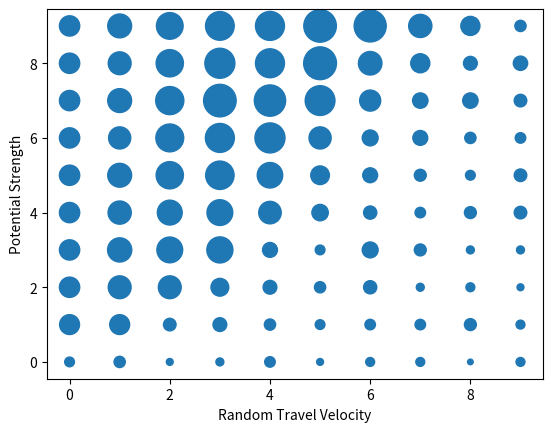

The matplotlib source for this figure:
import matplotlib.pyplot as plt
import numpy as np

fig, ax = plt.subplots()


res = [
    (0, 0, 6),
    (0, 1, 25),
    (0, 2, 26),
    (0, 3, 26),
    (0, 4, 26),
    (0, 5, 26),
    (0, 6, 26),
    (0, 7, 26),
    (0, 8, 26),
    (0, 9, 26),
    (1, 0, 8),
    (1, 1, 25),
    (1, 2, 33),
    (1, 3, 37),
    (1, 4, 34),
    (1, 5, 36),
    (1, 6, 31),
    (1, 7, 36),
    (1, 8, 33),
    (1, 9, 36),
    (2, 0, 3),
    (2, 1, 10),
    (2, 2, 33),
    (2, 3, 42),
    (2, 4, 39),
    (2, 5, 47),
    (2, 6, 49),
    (2, 7, 50),
    (2, 8, 47),
    (2, 9, 45),
    (3, 0, 4),
    (3, 1, 12),
    (3, 2, 20),
    (3, 3, 43),
    (3, 4, 42),
    (3, 5, 51),
    (3, 6, 53),
    (3, 7, 67),
    (3, 8, 57),
    (3, 9, 52),
    (4, 0, 7),
    (4, 1, 8),
    (4, 2, 12),
    (4, 3, 14),
    (4, 4, 32),
    (4, 5, 41),
    (4, 6, 57),
    (4, 7, 62),
    (4, 8, 53),
    (4, 9, 53),
    (5, 0, 3),
    (5, 1, 6),
    (5, 2, 8),
    (5, 3, 6),
    (5, 4, 17),
    (5, 5, 22),
    (5, 6, 31),
    (5, 7, 56),
    (5, 8, 68),
    (5, 9, 67),
    (6, 0, 5),
    (6, 1, 7),
    (6, 2, 11),
    (6, 3, 16),
    (6, 4, 11),
    (6, 5, 14),
    (6, 6, 16),
    (6, 7, 28),
    (6, 8, 35),
    (6, 9, 65),
    (7, 0, 5),
    (7, 1, 7),
    (7, 2, 4),
    (7, 3, 9),
    (7, 4, 7),
    (7, 5, 9),
    (7, 6, 14),
    (7, 7, 15),
    (7, 8, 23),
    (7, 9, 34),
    (8, 0, 2),
    (8, 1, 9),
    (8, 2, 5),
    (8, 3, 4),
    (8, 4, 9),
    (8, 5, 6),
    (8, 6, 8),
    (8, 7, 15),
    (8, 8, 12),
    (8, 9, 23),
    (9, 0, 5),
    (9, 1, 5),
    (9, 2, 3),
    (9, 3, 4),
    (9, 4, 10),
    (9, 5, 10),
    (9, 6, 7),
    (9, 7, 10),
    (9, 8, 13),
    (9, 9, 8),
]

x = []
y = []
s = []

for entry in res:
    print(entry)
    x.append(entry[0])
    y.append(entry[1])
    s.append(entry[2])

x = np.array(x)
y = np.array(y)
s = np.array(s)

s = s/np.average(s)*200

print(x)
print(y)

ax.scatter(x, y, s)
ax.set_xlabel("Random Travel Velocity")
ax.set_ylabel("Potential Strength")

plt.savefig("Small_plot.png")
plt.show()
